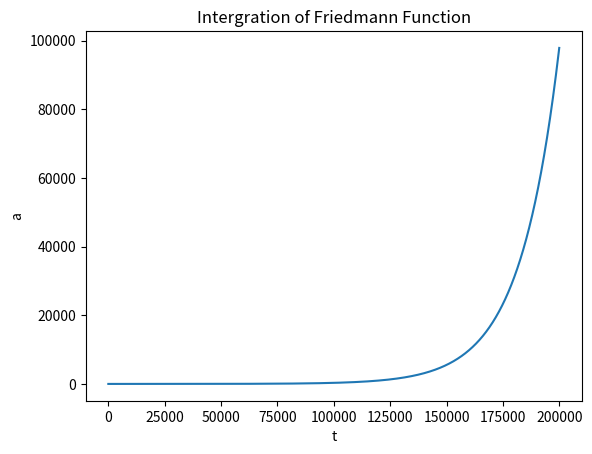

This figure's Python source:
import math
from numpy import arange
from matplotlib import pyplot as plt
sta = 0 #starting time
en = 2*((10)**(5)) #ending time
N =5000 #step number
h = (en-sta)/N
tpoints = arange(sta,en,h) 
apoints = []
y = 0#a(sta)
for x in tpoints:
    y=math.exp(x*math.sqrt(0.6899)*67.66*365*24*60*60/(3.26*9.46*((10)**(12))))
    apoints.append(y)
plt.title("Intergration of Friedmann Function") 
plt.xlabel("t") 
plt.ylabel("a") 
plt.plot(tpoints, apoints)
plt.show()